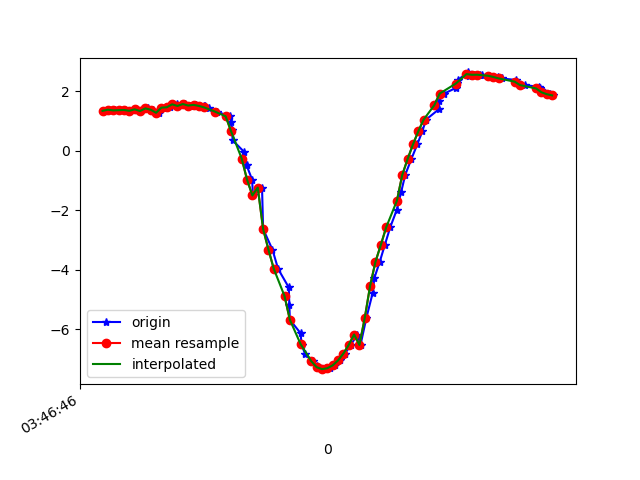

The data file committed next to this chart (first rows):
1618804006189, 1499690046375197, 1.3450291, -9.651573, -1.0382935
1618804006205, 1499690065605967, 1.384, -9.627, -1.201
1618804006225, 1499690084836737, 1.36, -9.64, -1.119
1618804006246, 1499690104067507, 1.368, -9.619, -1.284
1618804006264, 1499690123298277, 1.375, -9.631, -1.183
1618804006282, 1499690142529047, 1.347, -9.613, -1.348
1618804006305, 1499690161759817, 1.396, -9.618, -1.258
1618804006320, 1499690180990587, 1.339, -9.609, -1.382
1618804006351, 1499690200221357, 1.428, -9.596, -1.387
1618804006370, 1499690219452127, 1.383, -9.605, -1.368
1618804006391, 1499690238682897, 1.28, -9.696, -0.6248
1618804006411, 1499690257913667, 1.453, -9.604, -1.3
1618804006431, 1499690277144437, 1.465, -9.557, -1.602
1618804006458, 1499690296375207, 1.565, -9.55, -1.549
1618804006462, 1499690315605977, 1.51, -9.554, -1.575
1618804006489, 1499690334836747, 1.574, -9.518, -1.723
1618804006506, 1499690354067517, 1.523, -9.526, -1.727
1618804006529, 1499690373298287, 1.546, -9.494, -1.873
1618804006559, 1499690392529057, 1.511, -9.475, -1.996
1618804006562, 1499690411759827, 1.495, -9.476, -2.005
1618804006579, 1499690430990597, 1.426, -9.481, -2.03
1618804006607, 1499690450221367, 1.32, -9.495, -2.035
1618804006656, 1499690469452137, 1.161, -9.518, -2.024
1618804006660, 1499690488682907, 0.9534, -9.547, -1.997
1618804006664, 1499690507913677, 0.6862, -9.576, -1.968
1618804006666, 1499690527144447, 0.3567, -9.601, -1.933
1618804006709, 1499690546375217, -0.03453, -9.613, -1.904
1618804006718, 1499690565605987, -0.4809, -9.605, -1.883
1618804006739, 1499690584836757, -0.9703, -9.574, -1.856
1618804006742, 1499690604067527, -1.5, -9.517, -1.794
1618804006776, 1499690623298297, -1.235, -9.64, -1.261
1618804006780, 1499690642529067, -2.626, -9.303, -1.612
1618804006815, 1499690661759837, -3.324, -9.082, -1.587
1618804006836, 1499690680990607, -3.969, -8.83, -1.522
1618804006876, 1499690700221377, -4.594, -8.535, -1.447
1618804006878, 1499690719452147, -5.169, -8.214, -1.362
1618804006880, 1499690738682917, -5.68, -7.882, -1.284
1618804006920, 1499690757913687, -6.131, -7.547, -1.222
1618804006924, 1499690777144457, -6.519, -7.224, -1.166
1618804006937, 1499690796375227, -6.837, -6.938, -1.076
1618804006968, 1499690815605997, -7.074, -6.718, -0.9329
1618804006981, 1499690834836767, -7.231, -6.571, -0.7577
1618804006992, 1499690854067537, -7.316, -6.493, -0.5962
1618804007006, 1499690873298307, -7.341, -6.476, -0.4621
1618804007030, 1499690892529077, -7.309, -6.52, -0.3392
1618804007050, 1499690911759847, -7.213, -6.63, -0.2264
1618804007069, 1499690930990617, -7.048, -6.808, -0.1407
1618804007086, 1499690950221387, -6.815, -7.041, -0.103
1618804007108, 1499690969452157, -6.524, -7.312, -0.09924
1618804007132, 1499690988682927, -6.176, -7.609, -0.1004
1618804007144, 1499691007913697, -6.527, -7.249, -0.9435
1618804007166, 1499691027144467, -5.613, -8.022, -0.431
1618804007189, 1499691046375237, -4.795, -8.546, -0.1229
1618804007196, 1499691065606007, -4.268, -8.821, -0.1312
1618804007216, 1499691084836777, -3.726, -9.063, -0.1569
1618804007235, 1499691104067547, -3.16, -9.275, -0.186
1618804007255, 1499691123298317, -2.57, -9.455, -0.1827
1618804007280, 1499691142529087, -1.973, -9.598, -0.1323
1618804007296, 1499691161759857, -1.38, -9.702, -0.05174
1618804007311, 1499691180990627, -0.8099, -9.766, 0.05584
1618804007334, 1499691200221397, -0.2745, -9.794, 0.1973
... 28 more rows
